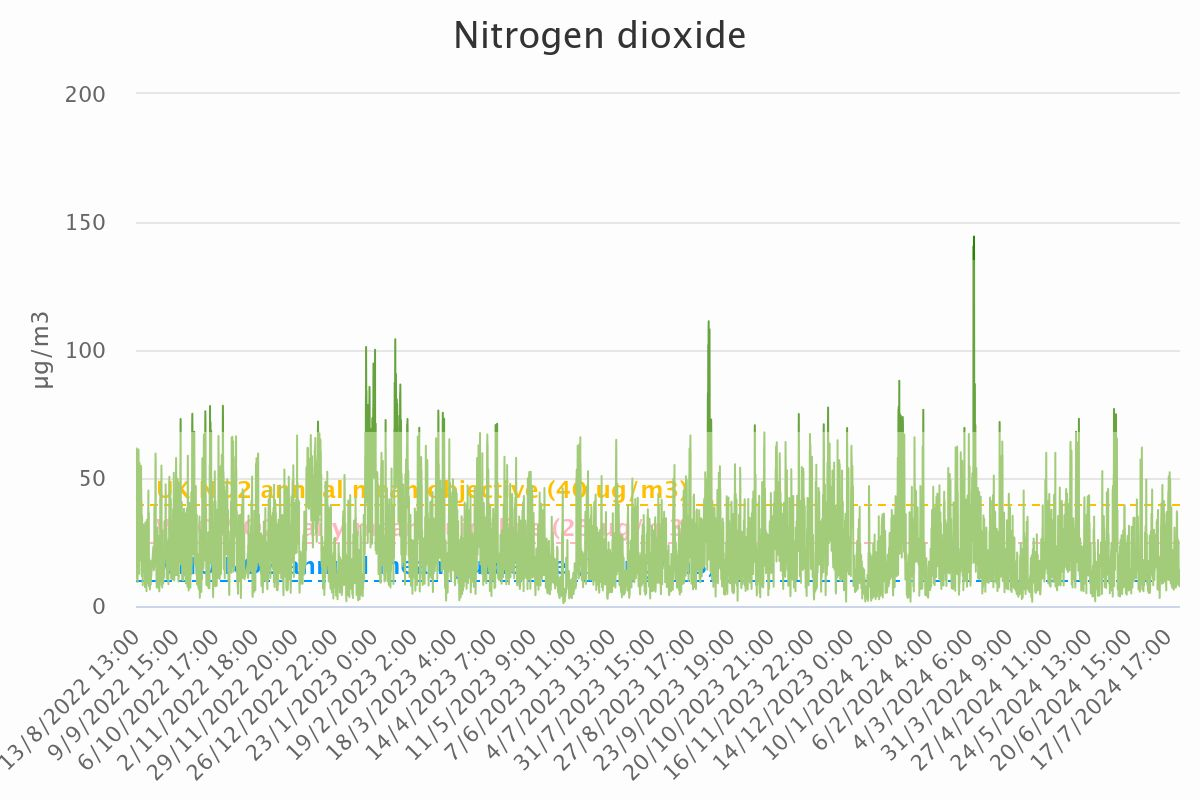

The file beside this chart, header and first rows:
Category, Nitrogen dioxide
13/8/2022 13:00, 20.12
13/8/2022 14:00, 10.97
13/8/2022 15:00, 15.91
13/8/2022 16:00, 22.95
13/8/2022 17:00, 25.14
13/8/2022 18:00, 27.43
13/8/2022 19:00, 39.36
13/8/2022 20:00, 49.85
13/8/2022 21:00, 57.35
13/8/2022 22:00, 61.33
13/8/2022 23:00, 61.54
14/8/2022 0:00, 58.8
14/8/2022 1:00, 55.44
14/8/2022 2:00, 45.9
14/8/2022 3:00, 37.8
14/8/2022 4:00, 31.58
14/8/2022 5:00, 33.16
14/8/2022 6:00, 32.88
14/8/2022 7:00, 32.06
14/8/2022 8:00, 33.68
14/8/2022 9:00, 31.16
14/8/2022 10:00, 26.38
14/8/2022 11:00, 19
14/8/2022 12:00, 11.58
14/8/2022 13:00, 9.37
14/8/2022 14:00, 10.03
14/8/2022 15:00, 12.31
14/8/2022 16:00, 11.78
14/8/2022 17:00, 16.1
14/8/2022 18:00, 26.31
14/8/2022 19:00, 29.27
14/8/2022 20:00, 43.12
14/8/2022 21:00, 49.12
14/8/2022 22:00, 50.31
14/8/2022 23:00, 47.11
15/8/2022 0:00, 51.98
15/8/2022 1:00, 46.07
15/8/2022 2:00, 45.62
15/8/2022 3:00, 43.76
15/8/2022 4:00, 45.23
15/8/2022 5:00, 52.05
15/8/2022 6:00, 61.1
15/8/2022 7:00, 58.31
15/8/2022 8:00, 53.66
15/8/2022 9:00, 41.93
15/8/2022 10:00, 35.73
15/8/2022 11:00, 28.42
15/8/2022 12:00, 22.95
15/8/2022 13:00, 16.66
15/8/2022 14:00, 15.94
15/8/2022 15:00, 18.57
15/8/2022 16:00, 12.62
15/8/2022 17:00, 13.73
15/8/2022 18:00, 17.72
15/8/2022 19:00, 23.9
15/8/2022 20:00, 28.61
15/8/2022 21:00, 44.29
15/8/2022 22:00, 54.97
15/8/2022 23:00, 55.88
16/8/2022 0:00, 44.01
... 17,039 more rows
